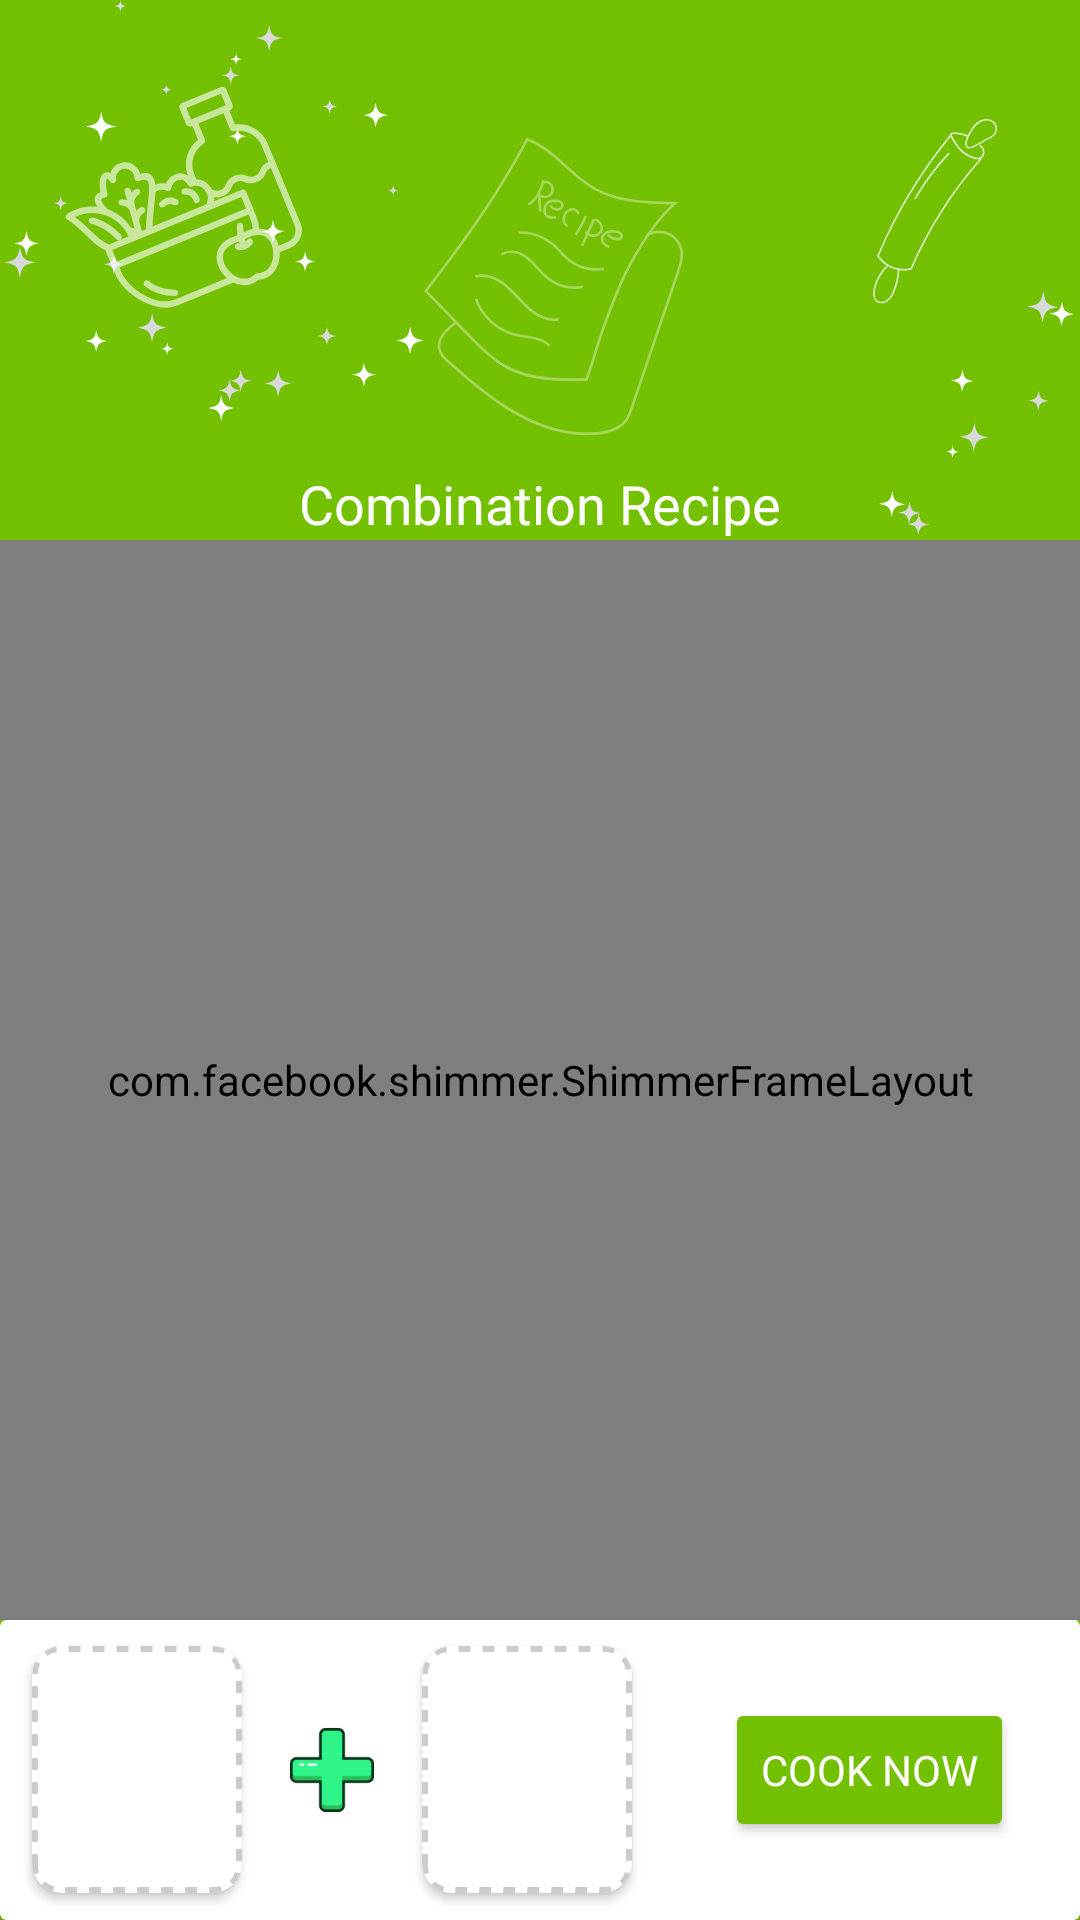

Write the Android layout XML for this screen, with the resource values it uses.
<!-- AndroidManifest.xml: application theme Theme.DealjavaTechnicalTest -->
<!-- res/layout/activity_combination.xml -->
<?xml version="1.0" encoding="utf-8"?>
<androidx.constraintlayout.widget.ConstraintLayout xmlns:android="http://schemas.android.com/apk/res/android"
    xmlns:app="http://schemas.android.com/apk/res-auto"
    xmlns:tools="http://schemas.android.com/tools"
    android:layout_width="match_parent"
    android:layout_height="match_parent"
    android:background="@drawable/bg_splash"
    tools:context=".ui.combination.CombinationActivity">

    <TextView
        android:id="@+id/bgHome"
        android:layout_width="wrap_content"
        android:layout_height="180dp"
        android:background="@drawable/illustration_ingredient"
        android:fontFamily="@font/roboto_medium"
        android:gravity="bottom|center"
        android:text="@string/combination_recipe"
        android:textColor="@color/white"
        android:textSize="18sp"
        app:layout_constraintEnd_toEndOf="parent"
        app:layout_constraintStart_toStartOf="parent"
        app:layout_constraintTop_toTopOf="parent" />

    <com.facebook.shimmer.ShimmerFrameLayout
        android:id="@+id/shimmerFrame"
        android:layout_width="0dp"
        android:layout_height="0dp"
        app:layout_constraintBottom_toBottomOf="@+id/rvIngredientCombination"
        app:layout_constraintEnd_toEndOf="parent"
        app:layout_constraintStart_toStartOf="parent"
        app:layout_constraintTop_toBottomOf="@+id/bgHome">

        <LinearLayout
            android:layout_width="match_parent"
            android:layout_height="wrap_content"
            android:orientation="vertical">

            <include layout="@layout/shimmer_item_ingredient" />
            <include layout="@layout/shimmer_item_ingredient" />
            <include layout="@layout/shimmer_item_ingredient" />
            <include layout="@layout/shimmer_item_ingredient" />
            <include layout="@layout/shimmer_item_ingredient" />
        </LinearLayout>
    </com.facebook.shimmer.ShimmerFrameLayout>

    <androidx.recyclerview.widget.RecyclerView
        android:id="@+id/rvIngredientCombination"
        android:layout_width="0dp"
        android:layout_height="0dp"
        android:layout_marginTop="9dp"
        app:layout_constraintBottom_toTopOf="@+id/cardCombineIngredient"
        app:layout_constraintEnd_toEndOf="parent"
        app:layout_constraintStart_toStartOf="parent"
        app:layout_constraintTop_toBottomOf="@+id/bgHome"
        tools:listitem="@layout/item_ingredient" />

    <com.lottiefiles.dotlottie.core.widget.DotLottieAnimation
        android:id="@+id/lottieNoData"
        android:layout_width="170dp"
        android:layout_height="170dp"
        android:visibility="gone"
        android:layout_gravity="center"
        app:layout_constraintBottom_toBottomOf="parent"
        app:layout_constraintEnd_toEndOf="parent"
        app:layout_constraintStart_toStartOf="parent"
        app:layout_constraintTop_toBottomOf="@+id/bgHome" />

    <androidx.cardview.widget.CardView
        android:id="@+id/cardCombineIngredient"
        android:layout_width="match_parent"
        android:layout_height="100dp"
        android:visibility="visible"
        app:layout_constraintBottom_toBottomOf="parent"
        app:layout_constraintStart_toStartOf="parent">

        <LinearLayout
            android:layout_width="match_parent"
            android:layout_height="match_parent"
            android:gravity="center"
            android:orientation="horizontal">

            <androidx.cardview.widget.CardView
                android:id="@+id/cardItem1"
                android:layout_width="wrap_content"
                android:layout_height="wrap_content"
                android:layout_marginHorizontal="10dp"
                android:elevation="2dp"
                app:cardCornerRadius="10dp">

                <androidx.constraintlayout.widget.ConstraintLayout
                    android:layout_width="match_parent"
                    android:layout_height="match_parent"
                    android:layout_gravity="center"
                    android:background="@drawable/bg_upload_box_dashed">

                    <ImageView
                        android:id="@+id/ivIngredient1"
                        android:layout_width="70dp"
                        android:layout_height="50dp"
                        app:layout_constraintEnd_toEndOf="parent"
                        app:layout_constraintStart_toStartOf="parent"
                        app:layout_constraintTop_toTopOf="parent" />

                    <TextView
                        android:id="@+id/tvNameBox1"
                        android:layout_width="match_parent"
                        android:layout_height="wrap_content"
                        android:layout_marginTop="8dp"
                        android:layout_marginBottom="8dp"
                        android:fontFamily="@font/roboto_semibold"
                        android:textColor="@color/black"
                        android:textSize="12sp"
                        app:layout_constraintBottom_toBottomOf="parent"
                        app:layout_constraintEnd_toEndOf="parent"
                        app:layout_constraintStart_toStartOf="parent"
                        app:layout_constraintTop_toBottomOf="@id/ivIngredient1"
                        tools:text="17:32" />
                </androidx.constraintlayout.widget.ConstraintLayout>
            </androidx.cardview.widget.CardView>

            <ImageView
                android:layout_width="40dp"
                android:layout_height="30dp"
                android:src="@drawable/ic_plus"
                app:layout_constraintEnd_toEndOf="parent"
                app:layout_constraintStart_toStartOf="parent"
                app:layout_constraintTop_toTopOf="parent" />

            <androidx.cardview.widget.CardView
                android:id="@+id/cardItem2"
                android:layout_width="wrap_content"
                android:layout_height="wrap_content"
                android:layout_marginHorizontal="10dp"
                android:elevation="2dp"
                app:cardCornerRadius="10dp">

                <androidx.constraintlayout.widget.ConstraintLayout
                    android:layout_width="match_parent"
                    android:layout_height="match_parent"
                    android:layout_gravity="center"
                    android:background="@drawable/bg_upload_box_dashed">

                    <ImageView
                        android:id="@+id/ivIngredient2"
                        android:layout_width="70dp"
                        android:layout_height="50dp"
                        app:layout_constraintEnd_toEndOf="parent"
                        app:layout_constraintStart_toStartOf="parent"
                        app:layout_constraintTop_toTopOf="parent" />

                    <TextView
                        android:id="@+id/tvNameBox2"
                        android:layout_width="match_parent"
                        android:layout_height="wrap_content"
                        android:layout_marginTop="8dp"
                        android:layout_marginBottom="8dp"
                        android:fontFamily="@font/roboto_semibold"
                        android:textColor="@color/black"
                        android:textSize="12sp"
                        app:layout_constraintBottom_toBottomOf="parent"
                        app:layout_constraintEnd_toEndOf="parent"
                        app:layout_constraintStart_toStartOf="parent"
                        app:layout_constraintTop_toBottomOf="@id/ivIngredient2"
                        tools:text="17:32" />
                </androidx.constraintlayout.widget.ConstraintLayout>
            </androidx.cardview.widget.CardView>

            <Button
                android:id="@+id/btnCombine"
                android:layout_width="wrap_content"
                android:layout_height="wrap_content"
                android:backgroundTint="@color/green300"
                android:text="Cook Now"
                android:textColor="@color/white"
                android:layout_margin="21dp"
                android:textSize="14sp"
                android:fontFamily="@font/roboto_semibold" />
        </LinearLayout>
    </androidx.cardview.widget.CardView>

</androidx.constraintlayout.widget.ConstraintLayout>
<!-- res/layout/shimmer_item_ingredient.xml (included above) -->
<?xml version="1.0" encoding="utf-8"?>
<LinearLayout xmlns:android="http://schemas.android.com/apk/res/android"
    xmlns:app="http://schemas.android.com/apk/res-auto"
    xmlns:tools="http://schemas.android.com/tools"
    android:layout_width="match_parent"
    android:layout_height="150dp"
    android:gravity="center"
    android:orientation="horizontal">

    <androidx.cardview.widget.CardView
        android:layout_width="wrap_content"
        android:layout_height="wrap_content"
        android:layout_marginHorizontal="10dp"
        android:elevation="2dp"
        app:cardCornerRadius="10dp">

        <LinearLayout
            android:layout_width="match_parent"
            android:layout_height="match_parent"
            android:orientation="vertical">

            <ImageView
                android:layout_width="100dp"
                android:layout_height="100dp"
                android:background="@color/shimmer"
                app:layout_constraintEnd_toEndOf="parent"
                app:layout_constraintStart_toStartOf="parent"
                app:layout_constraintTop_toTopOf="parent" />

            <TextView
                android:layout_width="match_parent"
                android:layout_height="wrap_content"
                android:layout_marginTop="8dp"
                android:layout_marginBottom="8dp"
                android:layout_marginHorizontal="12dp"
                android:background="@color/shimmer"
                app:layout_constraintBottom_toBottomOf="parent"
                app:layout_constraintEnd_toEndOf="parent"
                app:layout_constraintStart_toStartOf="parent"
                app:layout_constraintTop_toBottomOf="@id/ivIngredient" />
        </LinearLayout>
    </androidx.cardview.widget.CardView>

    <androidx.cardview.widget.CardView
        android:layout_width="wrap_content"
        android:layout_height="wrap_content"
        android:layout_marginHorizontal="20dp"
        android:elevation="2dp"
        app:cardCornerRadius="10dp">

        <LinearLayout
            android:layout_width="match_parent"
            android:layout_height="match_parent"
            android:orientation="vertical">

            <ImageView
                android:layout_width="100dp"
                android:layout_height="100dp"
                android:background="@color/shimmer"
                app:layout_constraintEnd_toEndOf="parent"
                app:layout_constraintStart_toStartOf="parent"
                app:layout_constraintTop_toTopOf="parent" />

            <TextView
                android:layout_width="match_parent"
                android:layout_height="wrap_content"
                android:layout_marginTop="8dp"
                android:layout_marginBottom="8dp"
                android:layout_marginHorizontal="12dp"
                android:background="@color/shimmer"
                app:layout_constraintBottom_toBottomOf="parent"
                app:layout_constraintEnd_toEndOf="parent"
                app:layout_constraintStart_toStartOf="parent"
                app:layout_constraintTop_toBottomOf="@id/ivIngredient" />
        </LinearLayout>
    </androidx.cardview.widget.CardView>

    <androidx.cardview.widget.CardView
        android:layout_width="wrap_content"
        android:layout_height="wrap_content"
        android:layout_marginHorizontal="10dp"
        android:elevation="2dp"
        app:cardCornerRadius="10dp">

        <LinearLayout
            android:layout_width="match_parent"
            android:layout_height="match_parent"
            android:orientation="vertical">

            <ImageView
                android:layout_width="100dp"
                android:layout_height="100dp"
                android:background="@color/shimmer"
                app:layout_constraintEnd_toEndOf="parent"
                app:layout_constraintStart_toStartOf="parent"
                app:layout_constraintTop_toTopOf="parent" />

            <TextView
                android:layout_width="match_parent"
                android:layout_height="wrap_content"
                android:layout_marginTop="8dp"
                android:layout_marginBottom="8dp"
                android:layout_marginHorizontal="12dp"
                android:background="@color/shimmer"
                app:layout_constraintBottom_toBottomOf="parent"
                app:layout_constraintEnd_toEndOf="parent"
                app:layout_constraintStart_toStartOf="parent"
                app:layout_constraintTop_toBottomOf="@id/ivIngredient" />
        </LinearLayout>
    </androidx.cardview.widget.CardView>
</LinearLayout>
<!-- res/layout/item_ingredient.xml (included above) -->
<?xml version="1.0" encoding="utf-8"?>
<androidx.cardview.widget.CardView xmlns:android="http://schemas.android.com/apk/res/android"
    xmlns:app="http://schemas.android.com/apk/res-auto"
    xmlns:tools="http://schemas.android.com/tools"
    android:layout_width="wrap_content"
    android:layout_height="wrap_content"
    android:layout_marginHorizontal="10dp"
    android:layout_marginBottom="10dp"
    android:elevation="2dp"
    app:cardCornerRadius="10dp">

    <androidx.constraintlayout.widget.ConstraintLayout
        android:layout_width="match_parent"
        android:layout_height="match_parent">

        <ImageView
            android:id="@+id/ivIngredient"
            android:layout_width="100dp"
            android:layout_height="100dp"
            android:src="@drawable/illustration_ingredient"
            app:layout_constraintEnd_toEndOf="parent"
            app:layout_constraintStart_toStartOf="parent"
            app:layout_constraintTop_toTopOf="parent" />

        <TextView
            android:id="@+id/tvNameBox"
            android:layout_width="match_parent"
            android:layout_height="wrap_content"
            android:fontFamily="@font/roboto_semibold"
            android:textColor="@color/black"
            android:textSize="14sp"
            android:layout_marginTop="8dp"
            android:layout_marginBottom="8dp"
            app:layout_constraintBottom_toBottomOf="parent"
            app:layout_constraintEnd_toEndOf="parent"
            app:layout_constraintStart_toStartOf="parent"
            app:layout_constraintTop_toBottomOf="@id/ivIngredient"
            tools:text="17:32" />
    </androidx.constraintlayout.widget.ConstraintLayout>
</androidx.cardview.widget.CardView>
<!-- resources referenced by this layout -->
<resources>
  <color name="black">#FF000000</color>
  <color name="green300">#73C000</color>
  <color name="shimmer">#E4E4E4</color>
  <color name="white">#FFFFFF</color>
  <!-- drawable bg_splash: png bitmap (drawable, 245401 bytes) -->
  <!-- drawable bg_upload_box_dashed (drawable) -->
  <?xml version="1.0" encoding="utf-8"?>
  <shape xmlns:android="http://schemas.android.com/apk/res/android">
  
      <stroke
          android:width="2dp"
          android:color="@color/grey"
          android:dashGap="4dp"
          android:dashWidth="4dp" />
      <corners android:radius="8dp" />
  </shape>
  <!-- drawable ic_plus: png bitmap (drawable, 2396 bytes) -->
  <string name="combination_recipe">Combination Recipe</string>
  <style name="Theme.DealjavaTechnicalTest" parent="Base.Theme.DealjavaTechnicalTest" />
  <color name="grey">#CCCCCC</color>
  <style name="Base.Theme.DealjavaTechnicalTest" parent="Theme.Material3.Light.NoActionBar">
          
          <item name="colorPrimary">@color/green300</item>
          <item name="android:windowIsTranslucent">true</item>
      </style>
</resources>
